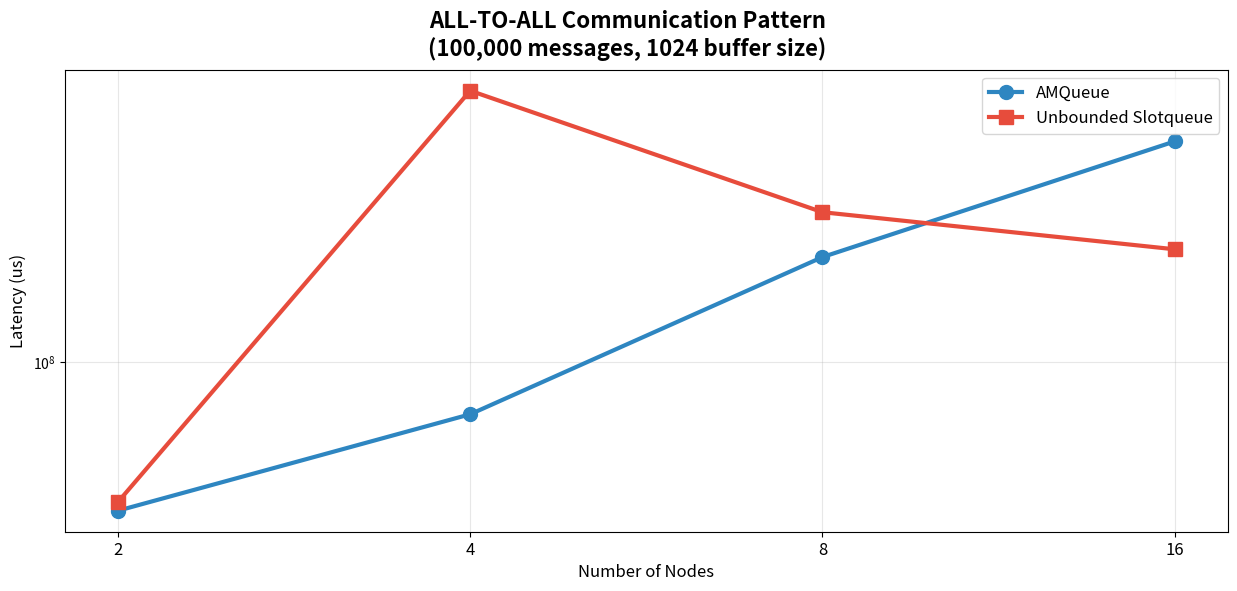
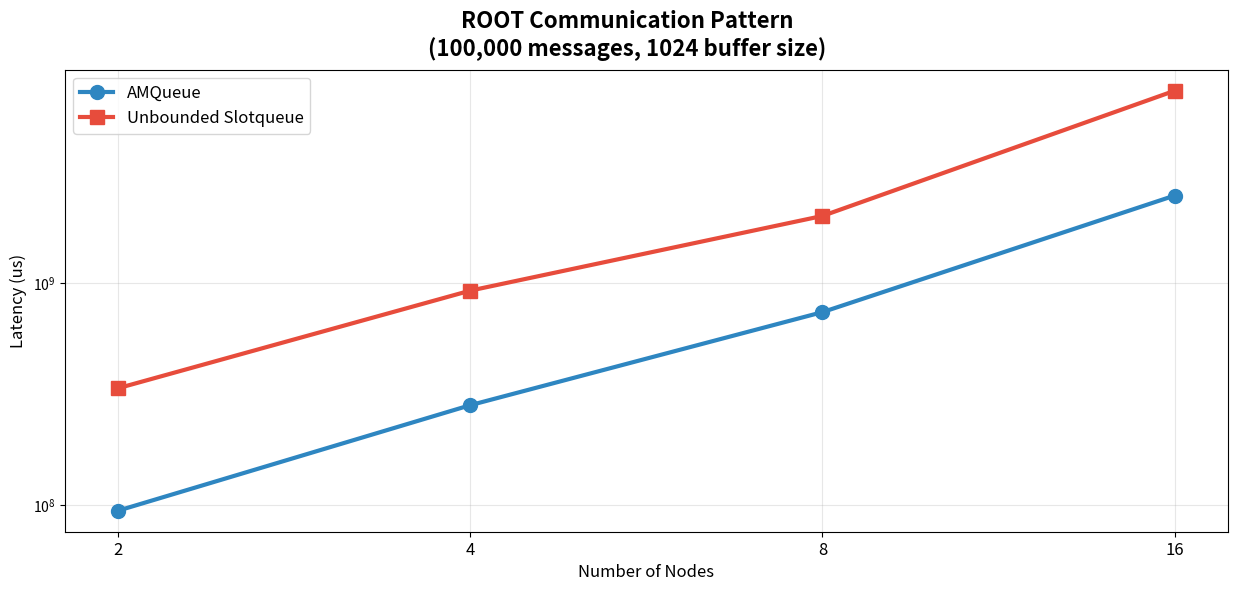
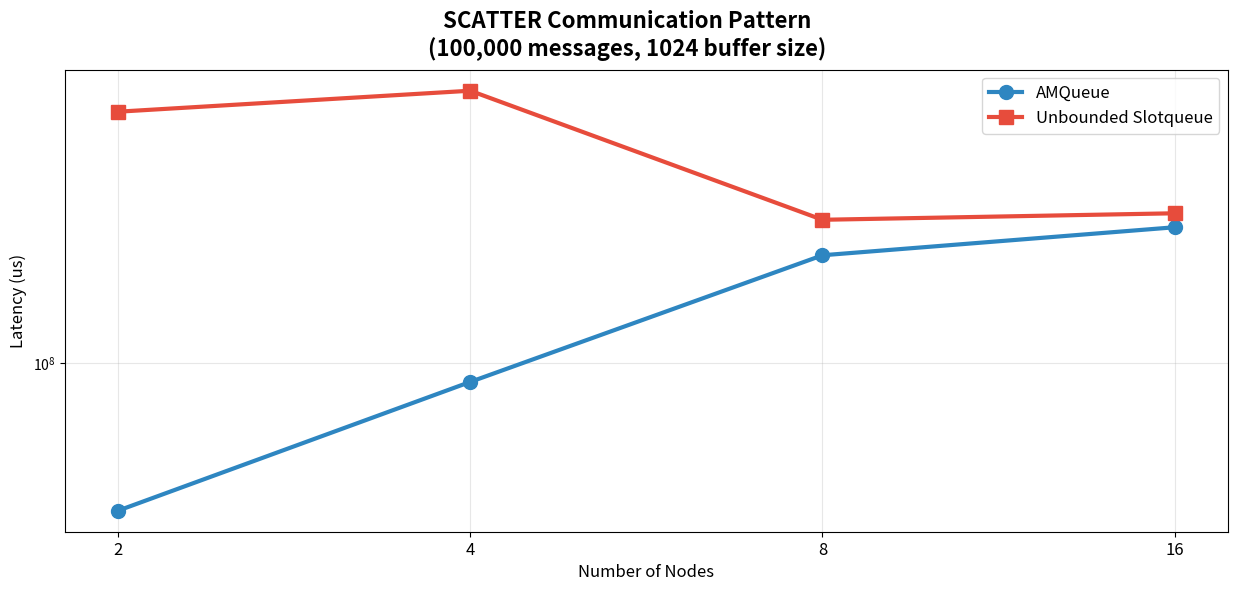

These charts were generated, in order, by the following Python code:
import matplotlib.pyplot as plt
import os

# Create directory if it doesn't exist
os.makedirs("./by-nodes", exist_ok=True)

# Data from the measurements
nodes = [2, 4, 8, 16]
patterns = ["all-to-all", "root", "scatter"]

# Performance data (in cycles or time units)
sopnop_data = {
    "all-to-all": [4e7, 7.25e7, 1.911e8, 3.9e8],
    "root": [
        9.46e7,
        2.82e8,
        7.39e8,
        2.47e9,
    ],
    "scatter": [4e7, 8.89e7, 1.95e8, 2.32e8],
}

sq_data = {
    "all-to-all": [4.22e7, 5.33e8, 2.52e8, 2.005e8],
    "root": [3.36e8, 9.23e8, 2.00e9, 7.31e9],
    "scatter": [4.75e8, 5.41e8, 2.43e8, 2.53e8],
}

# Colors and styling
sopnop_color = "#2E86C1"
sq_color = "#E74C3C"

# Create separate plots for each pattern
for pattern in patterns:
    fig, ax = plt.subplots(1, 1, figsize=(15, 6))
    fig.suptitle(
        f"{pattern.upper()} Communication Pattern\n(100,000 messages, 1024 buffer size)",
        fontsize=16,
        fontweight="bold",
    )

    ax.plot(
        nodes,
        sopnop_data[pattern],
        marker="o",
        linewidth=3,
        markersize=10,
        label="AMQueue",
        color=sopnop_color,
    )
    ax.plot(
        nodes,
        sq_data[pattern],
        marker="s",
        linewidth=3,
        markersize=10,
        label="Unbounded Slotqueue",
        color=sq_color,
    )

    ax.set_xlabel("Number of Nodes", fontsize=12)
    ax.set_ylabel("Latency (us)", fontsize=12)
    ax.set_yscale("log")
    ax.set_xscale("log")
    ax.minorticks_off()
    ax.grid(True, alpha=0.3)
    ax.legend(fontsize=12)
    ax.set_xticks(nodes, [str(int(node)) for node in nodes], fontsize=12)

    # Save the plot
    filename = f"./by-nodes/{pattern}.png"
    plt.savefig(filename, dpi=300, bbox_inches="tight")
    print(f"Saved {filename}")
